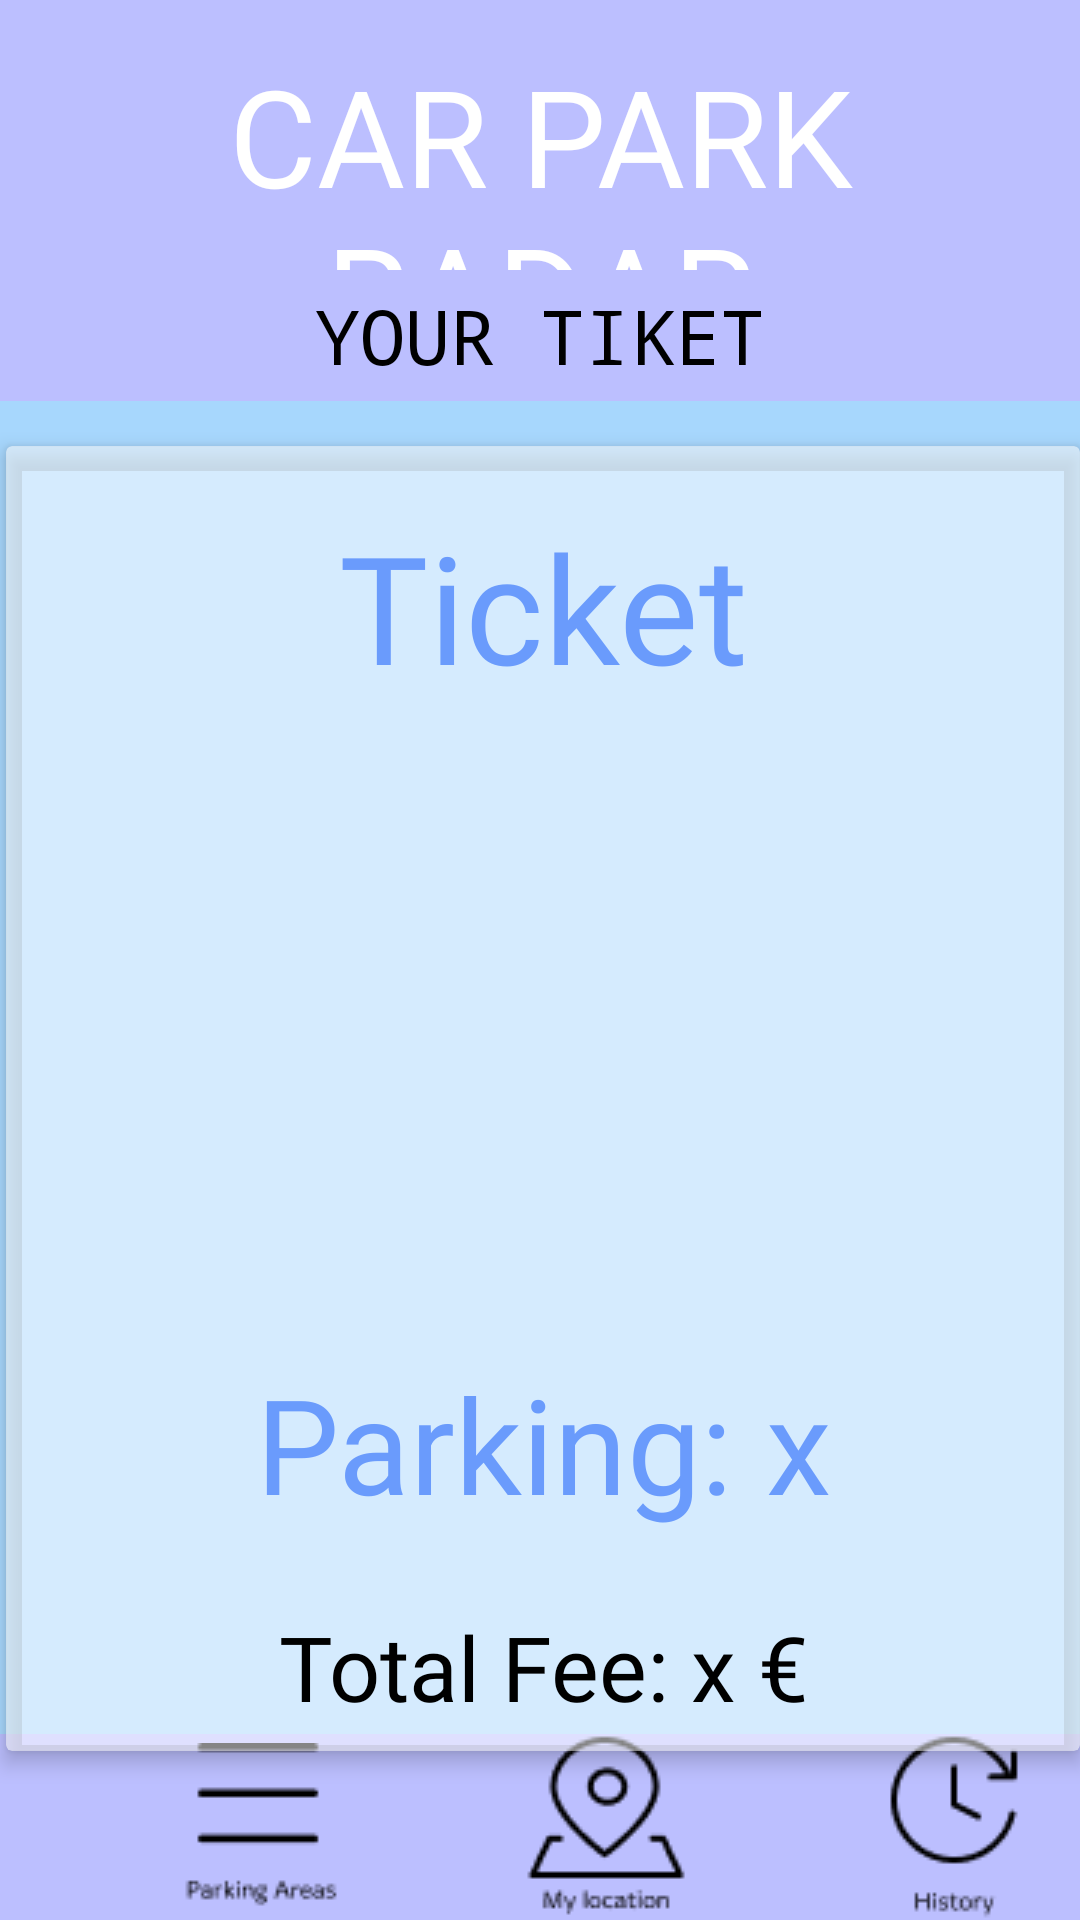

Produce the Android XML layout that renders to this screen, including the resource entries it uses.
<!-- AndroidManifest.xml: application theme Theme.SKATOULES -->
<!-- res/layout/activity_main_ticket_view.xml -->
<?xml version="1.0" encoding="utf-8"?>
<androidx.constraintlayout.widget.ConstraintLayout xmlns:android="http://schemas.android.com/apk/res/android"
    xmlns:app="http://schemas.android.com/apk/res-auto"
    xmlns:tools="http://schemas.android.com/tools"
    android:layout_width="match_parent"
    android:layout_height="match_parent"
    android:background="#A7D7FD"
    tools:context=".MainTicketViewActivity">

    <TextView
        android:id="@+id/TicketPageTitle"
        android:layout_width="match_parent"
        android:layout_height="90dp"
        android:background="#BCBFFF"
        android:fontFamily="@font/keania_one"
        android:paddingTop="15dp"
        android:text="CAR PARK RADAR"
        android:textAlignment="center"
        android:textColor="@color/white"
        android:textSize="45dp"
        app:layout_constraintStart_toStartOf="parent"
        app:layout_constraintTop_toTopOf="parent" />

    <TextView
        android:id="@+id/TicketPageName"
        android:layout_width="match_parent"
        android:layout_height="wrap_content"
        android:background="#BCBFFF"
        android:fontFamily="monospace"
        android:text="YOUR TIKET"
        android:textColor="@color/black"
        android:textAlignment="center"
        android:textSize="25dp"
        android:paddingTop="5dp"
        android:paddingBottom="5dp"
        app:layout_constraintStart_toStartOf="parent"
        app:layout_constraintTop_toBottomOf="@+id/TicketPageTitle" />


    <androidx.cardview.widget.CardView
        android:id="@+id/Ticket"
        android:layout_width="match_parent"
        android:layout_height="435dp"
        android:layout_marginHorizontal="10dp"
        android:layout_marginStart="2dp"
        android:layout_marginTop="15dp"
        app:cardBackgroundColor="#85FFFFFF"
        app:cardElevation="4dp"
        app:layout_constraintStart_toStartOf="parent"
        app:layout_constraintTop_toBottomOf="@+id/TicketPageName">

        <LinearLayout
            android:layout_width="match_parent"
            android:layout_height="wrap_content"
            android:orientation="vertical">

            <TextView
                android:id="@+id/TicketTitle"
                android:layout_width="match_parent"
                android:layout_height="wrap_content"
                android:layout_marginTop="20dp"
                android:fontFamily="@font/keania_one"
                android:text="Ticket"
                android:textAlignment="center"
                android:textColor="#6A9BFC"
                android:textSize="50dp" />

            <TextView
                android:id="@+id/start_date"
                android:layout_width="match_parent"
                android:layout_height="wrap_content"
                android:layout_marginTop="20dp"
                android:fontFamily="@font/abhaya_libre"
                android:text=""
                android:textAlignment="center"
                android:textColor="@color/black"
                android:textSize="30dp" />

            <TextView
                android:id="@+id/end_date"
                android:layout_width="match_parent"
                android:layout_height="wrap_content"
                android:fontFamily="@font/abhaya_libre"
                android:text=""
                android:textAlignment="center"
                android:textColor="@color/black"
                android:textSize="30dp" />

            <TextView
                android:id="@+id/start_time"
                android:layout_width="match_parent"
                android:layout_height="wrap_content"
                android:layout_marginTop="15dp"
                android:fontFamily="@font/abhaya_libre"
                android:text=""
                android:textAlignment="center"
                android:textColor="@color/black"
                android:textSize="30dp" />

            <TextView
                android:id="@+id/end_time"
                android:layout_width="match_parent"
                android:layout_height="wrap_content"
                android:fontFamily="@font/abhaya_libre"
                android:text=""
                android:textAlignment="center"
                android:textColor="@color/black"
                android:textSize="30dp" />

            <TextView
                android:id="@+id/parking"
                android:layout_width="match_parent"
                android:layout_height="wrap_content"
                android:layout_marginTop="20dp"
                android:fontFamily="@font/abhaya_libre"
                android:text="Parking: x"
                android:textAlignment="center"
                android:textColor="#6A9BFC"
                android:textSize="44dp" />


            <TextView
                android:id="@+id/totalFee"
                android:layout_width="match_parent"
                android:layout_height="wrap_content"
                android:layout_marginTop="25dp"
                android:fontFamily="@font/abhaya_libre"
                android:text="Total Fee: x €"
                android:textAlignment="center"
                android:textColor="@color/black"
                android:textSize="30dp" />

        </LinearLayout>
    </androidx.cardview.widget.CardView>



    <Toolbar
        android:id="@+id/toolbar2"
        android:layout_width="match_parent"
        android:layout_height="wrap_content"
        android:background="#BCBFFF"
        app:layout_constraintBottom_toBottomOf="parent">

        <ImageButton
            android:id="@+id/imageButton12"
            android:layout_width="wrap_content"
            android:layout_height="wrap_content"
            android:layout_marginLeft="60dp"
            android:background="#00FFFFFF"
            android:onClick="openMainActivity"
            app:srcCompat="@drawable/areas" />

        <ImageButton
            android:id="@+id/imageButton10"
            android:layout_width="wrap_content"
            android:layout_height="wrap_content"
            android:layout_marginLeft="60dp"
            android:background="#00FFFFFF"
            android:onClick="openMapActivity"
            app:srcCompat="@drawable/location" />

        <ImageButton
            android:id="@+id/imageButton11"
            android:layout_width="wrap_content"
            android:layout_height="wrap_content"
            android:layout_marginLeft="60dp"
            android:background="#00FFFFFF"
            android:onClick="openHistoryActivity"
            app:srcCompat="@drawable/history" />

    </Toolbar>


</androidx.constraintlayout.widget.ConstraintLayout>
<!-- resources referenced by this layout -->
<resources>
  <!-- drawable areas: png bitmap (drawable, 518 bytes) -->
  <!-- drawable history: png bitmap (drawable, 927 bytes) -->
  <!-- drawable location: png bitmap (drawable, 1162 bytes) -->
  <style name="Theme.SKATOULES" parent="Base.Theme.SKATOULES" />
  <style name="Base.Theme.SKATOULES" parent="Theme.Material3.DayNight.NoActionBar">
          
          
      </style>
  <!-- not gathered from this repository: default colours our renderer supplied (Android Studio template values) -->
  <color name="black">#FF000000</color>
  <color name="white">#FFFFFFFF</color>
</resources>
